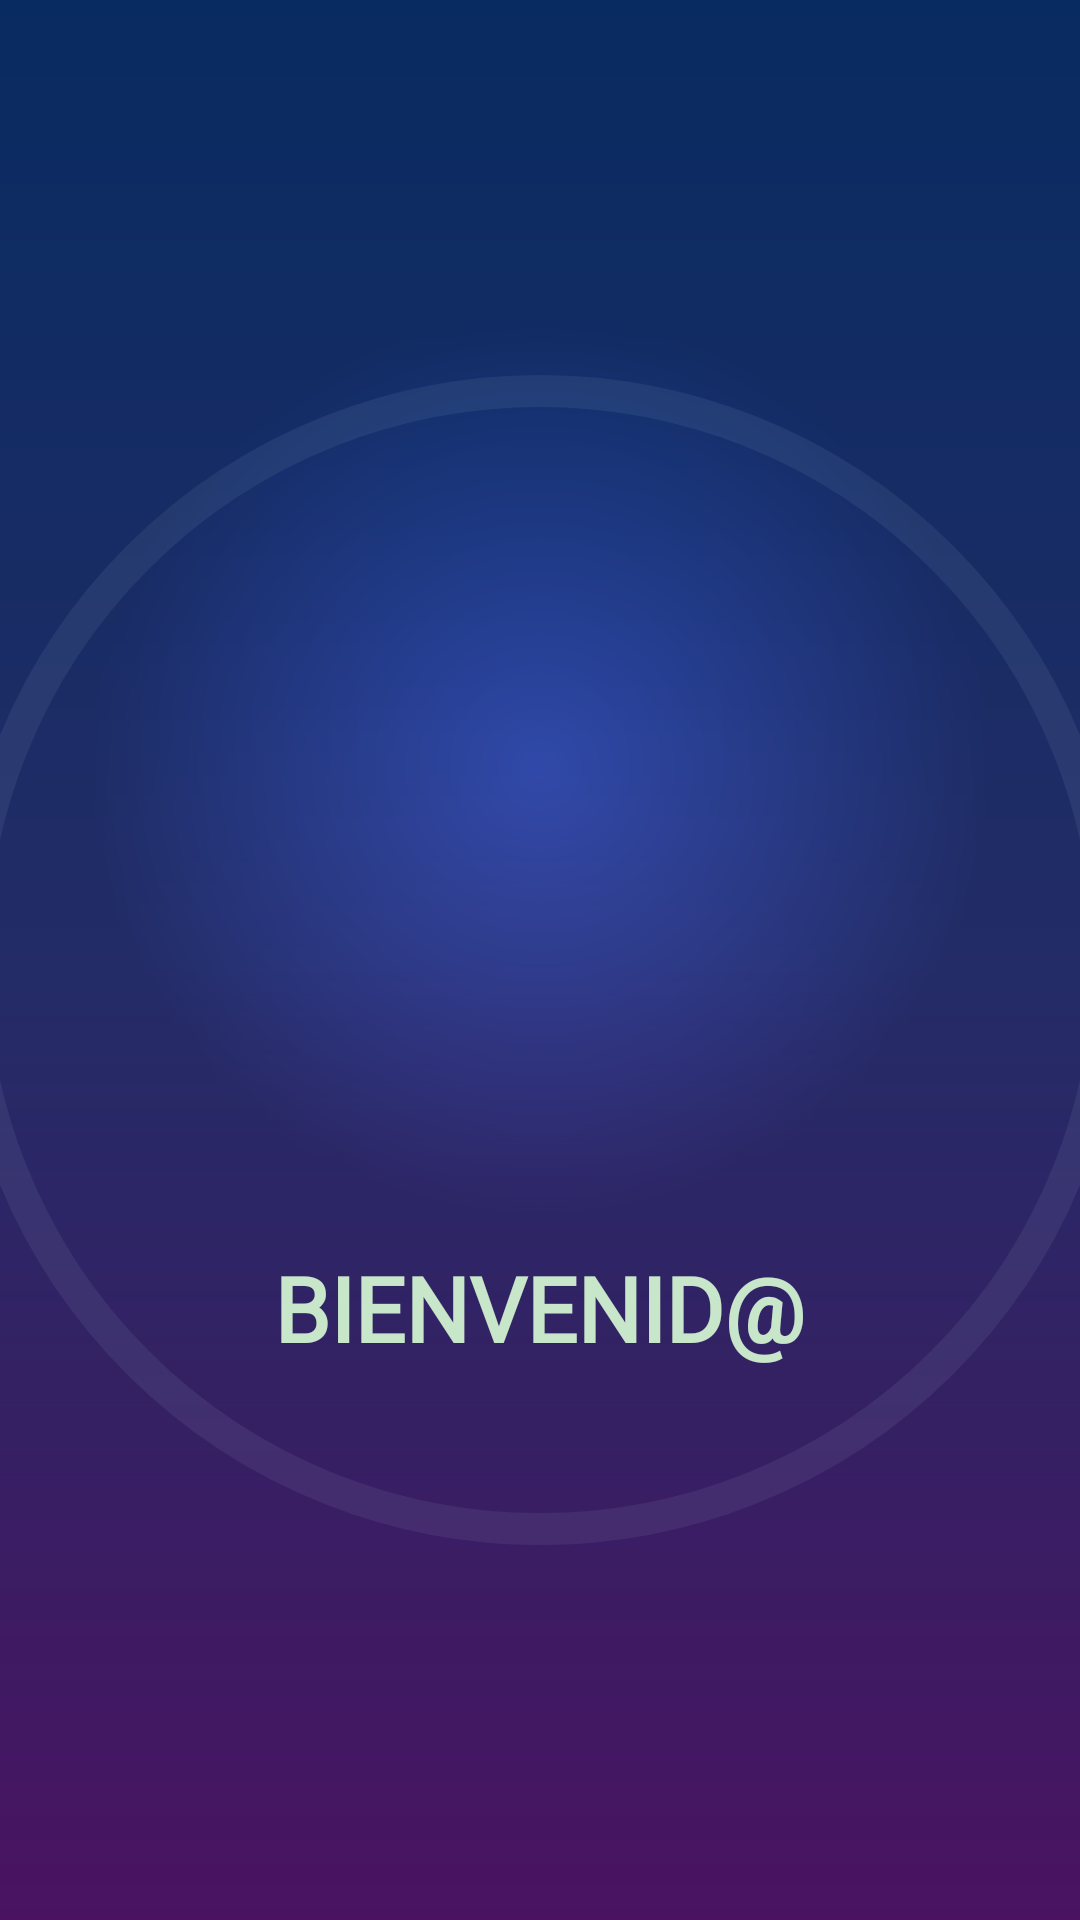

Layout XML and referenced resources for this Android screen:
<!-- AndroidManifest.xml: activity theme Theme.Splash -->
<!-- res/layout/activity_splash.xml -->
<?xml version="1.0" encoding="utf-8"?>
<FrameLayout xmlns:android="http://schemas.android.com/apk/res/android"
    android:layout_width="match_parent"
    android:layout_height="match_parent"
    android:background="@drawable/splash_background">

    
    <ImageView
        android:id="@+id/splash_ring"
        android:layout_width="390dp"
        android:layout_height="390dp"
        android:layout_gravity="center"
        android:src="@drawable/shape_ring"
        android:alpha="0.18"
        android:contentDescription="@null" />

    
    <ImageView
        android:id="@+id/splash_wave"
        android:layout_width="300dp"
        android:layout_height="300dp"
        android:layout_gravity="center"
        android:src="@drawable/splash_wave"
        android:alpha="0.0"
        android:contentDescription="@null" />

    
    <LinearLayout
        android:layout_width="match_parent"
        android:layout_height="match_parent"
        android:orientation="vertical"
        android:gravity="center"
        android:padding="24dp">

        
        <VideoView
            android:id="@+id/splash_logo"
            android:layout_width="200dp"
            android:layout_height="200dp"
            android:contentDescription="@string/splash_logo_desc"
            android:alpha="0"
            android:keepScreenOn="true" />

        
        <TextView
            android:id="@+id/splash_subtitle"
            android:layout_width="wrap_content"
            android:layout_height="wrap_content"
            android:fontFamily="@font/font_menu"
            android:layout_marginTop="32dp"
            android:text="BIENVENID@"
            android:textAppearance="?android:attr/textAppearanceMedium"
            android:textColor="@color/md_green_100"
            android:alpha="1"
            android:textStyle="bold"
            android:textSize="30dp" />

    </LinearLayout>

</FrameLayout>
<!-- resources referenced by this layout -->
<resources>
  <color name="md_green_100">#C8E6C9</color>
  <!-- drawable shape_ring (drawable) -->
  <?xml version="1.0" encoding="utf-8"?>
  <shape xmlns:android="http://schemas.android.com/apk/res/android"
      android:shape="oval">
      <size android:width="220dp" android:height="220dp" />
      <solid android:color="#00000000" />
      
      <stroke android:width="6dp" android:color="#66CFE8FF" />
  </shape>
  <!-- drawable splash_background (drawable) -->
  <?xml version="1.0" encoding="utf-8"?>
  <layer-list xmlns:android="http://schemas.android.com/apk/res/android">
      
      <item>
          <shape android:shape="rectangle">
              <gradient
                  android:startColor="#0D47A1"
                  android:centerColor="#3949AB"
                  android:endColor="#7B1FA2"
                  android:angle="270" />
          </shape>
      </item>
  
      
      <item>
          <shape android:shape="rectangle">
              <gradient
                  android:type="radial"
                  android:gradientRadius="450"
                  android:centerX="50%"
                  android:centerY="40%"
                  android:startColor="#00000000"
                  android:endColor="#66000000" />
          </shape>
      </item>
  </layer-list>
  <!-- drawable splash_wave (drawable) -->
  <?xml version="1.0" encoding="utf-8"?>
  <shape xmlns:android="http://schemas.android.com/apk/res/android"
      android:shape="oval">
      
      <gradient
          android:type="radial"
          android:useLevel="false"
          android:centerColor="#40FFFFFF"
          android:endColor="#00FFFFFF"
          android:gradientRadius="50%" />
  </shape>
  <string name="splash_logo_desc">Logotipo de AppJuan803</string>
  <style name="Theme.Splash" parent="Base.Theme.AppJuan803">
          <item name="android:windowBackground">@color/white</item>
          <item name="android:windowFullscreen">true</item>
  
      </style>
  <style name="Base.Theme.AppJuan803" parent="Theme.Material3.DayNight.NoActionBar">
          
          
      </style>
  <color name="white">#FFFFFFFF</color>
</resources>
